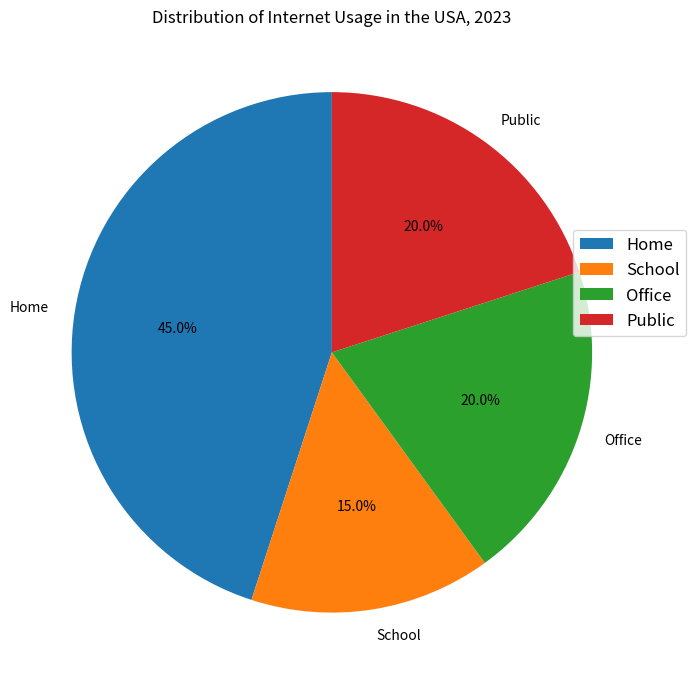

Here is the Python script that generated this plot: (Note: this script raises an exception after producing the figure.)

import matplotlib.pyplot as plt
import numpy as np

# Data to plot
labels = 'Home', 'School', 'Office', 'Public'
sizes = [45, 15, 20, 20]

fig = plt.figure(figsize=(7,7))
ax = fig.add_subplot()
ax.pie(sizes, labels=labels, autopct='%1.1f%%', startangle=90)
ax.axis('equal')  # Equal aspect ratio ensures that pie is drawn as a circle.
ax.set_title("Distribution of Internet Usage in the USA, 2023")
ax.legend(loc='lower right', bbox_to_anchor=(1, 0.5),
          fontsize=12, bbox_transform=plt.gcf().transFigure)

plt.tight_layout()
plt.xticks(rotation=45)
plt.savefig("pie chart/png/488.png")
plt.clf()
